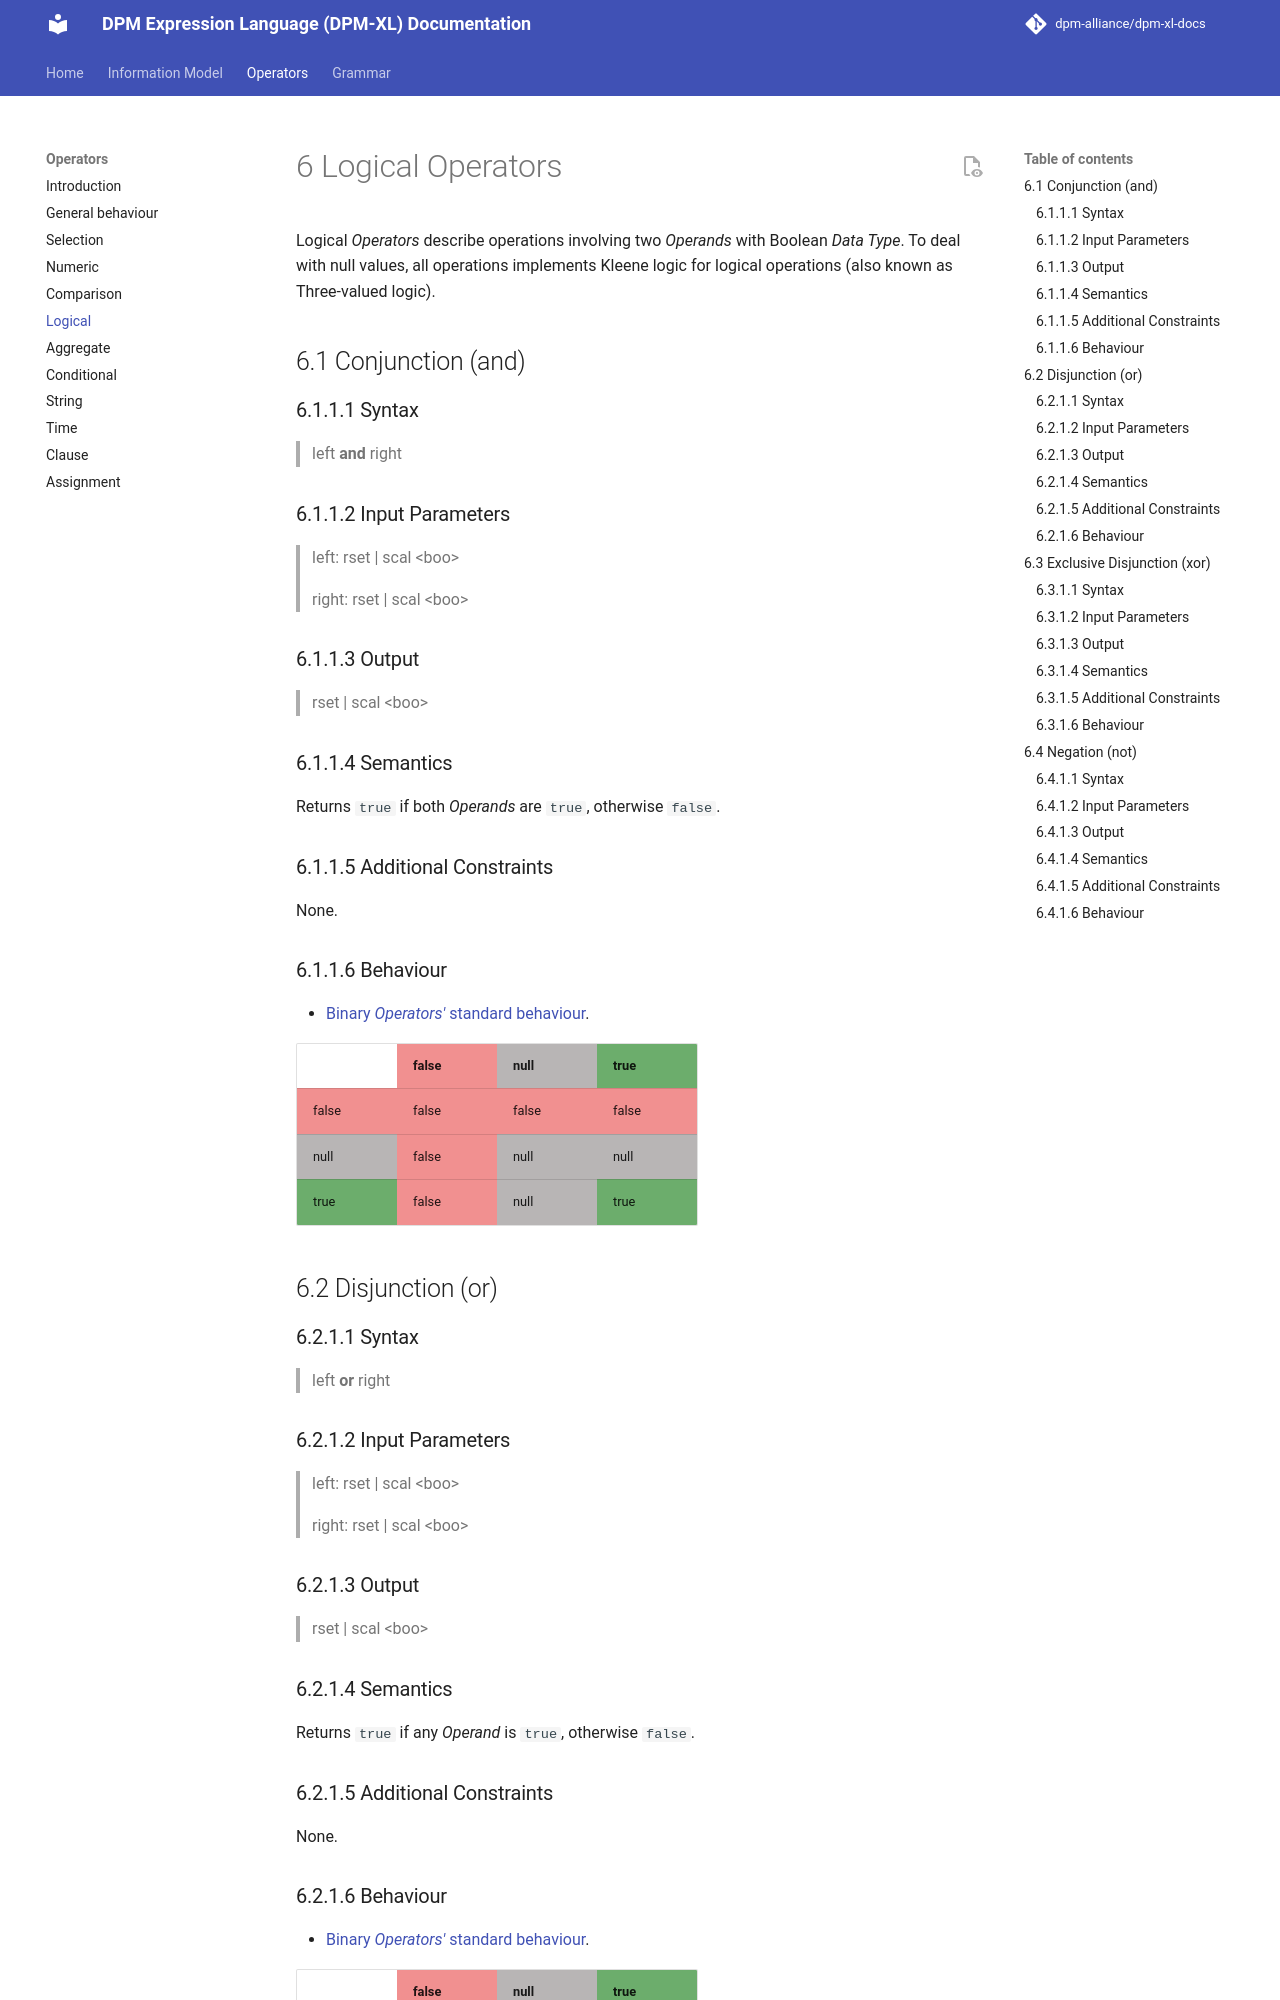

repository: dpm-alliance/dpm-xl-docs · page: 0.10/operators/06-logical-operators/index.html · generator: mkdocs

# 6 Logical Operators

Logical *Operators* describe operations involving two *Operands* with Boolean *Data Type*. To deal with null values, all operations implements Kleene logic for logical operations (also known as Three-valued logic).

## 6.1 Conjunction (and)

### 6.1.1.1 Syntax

> left **and** right

### 6.1.1.2 Input Parameters

> left: rset | scal <boo\>

> right: rset | scal <boo\>

### 6.1.1.3 Output

> rset | scal <boo\>

### 6.1.1.4 Semantics
Returns `true` if both *Operands* are `true`, otherwise `false`.

### 6.1.1.5 Additional Constraints
None.

### 6.1.1.6 Behaviour

- [Binary *Operators'* standard behaviour](./02-general-behaviour.md#22-binary-operators).

|                | false {#red} | null {#grey} | true {#green} |
|----------------|--------------|--------------|---------------|
| false {#red}   | false {#red} | false {#red} | false {#red}  |
| null {#grey}   | false {#red} | null {#grey} | null {#grey}  |
| true {#green}  | false {#red} | null {#grey} | true {#green} |

## 6.2 Disjunction (or)

### 6.2.1.1 Syntax

> left **or** right

### 6.2.1.2 Input Parameters

> left: rset | scal <boo\>

> right: rset | scal <boo\>

### 6.2.1.3 Output

> rset | scal <boo\>

### 6.2.1.4 Semantics
Returns `true` if any *Operand* is `true`, otherwise `false`.

### 6.2.1.5 Additional Constraints
None.
